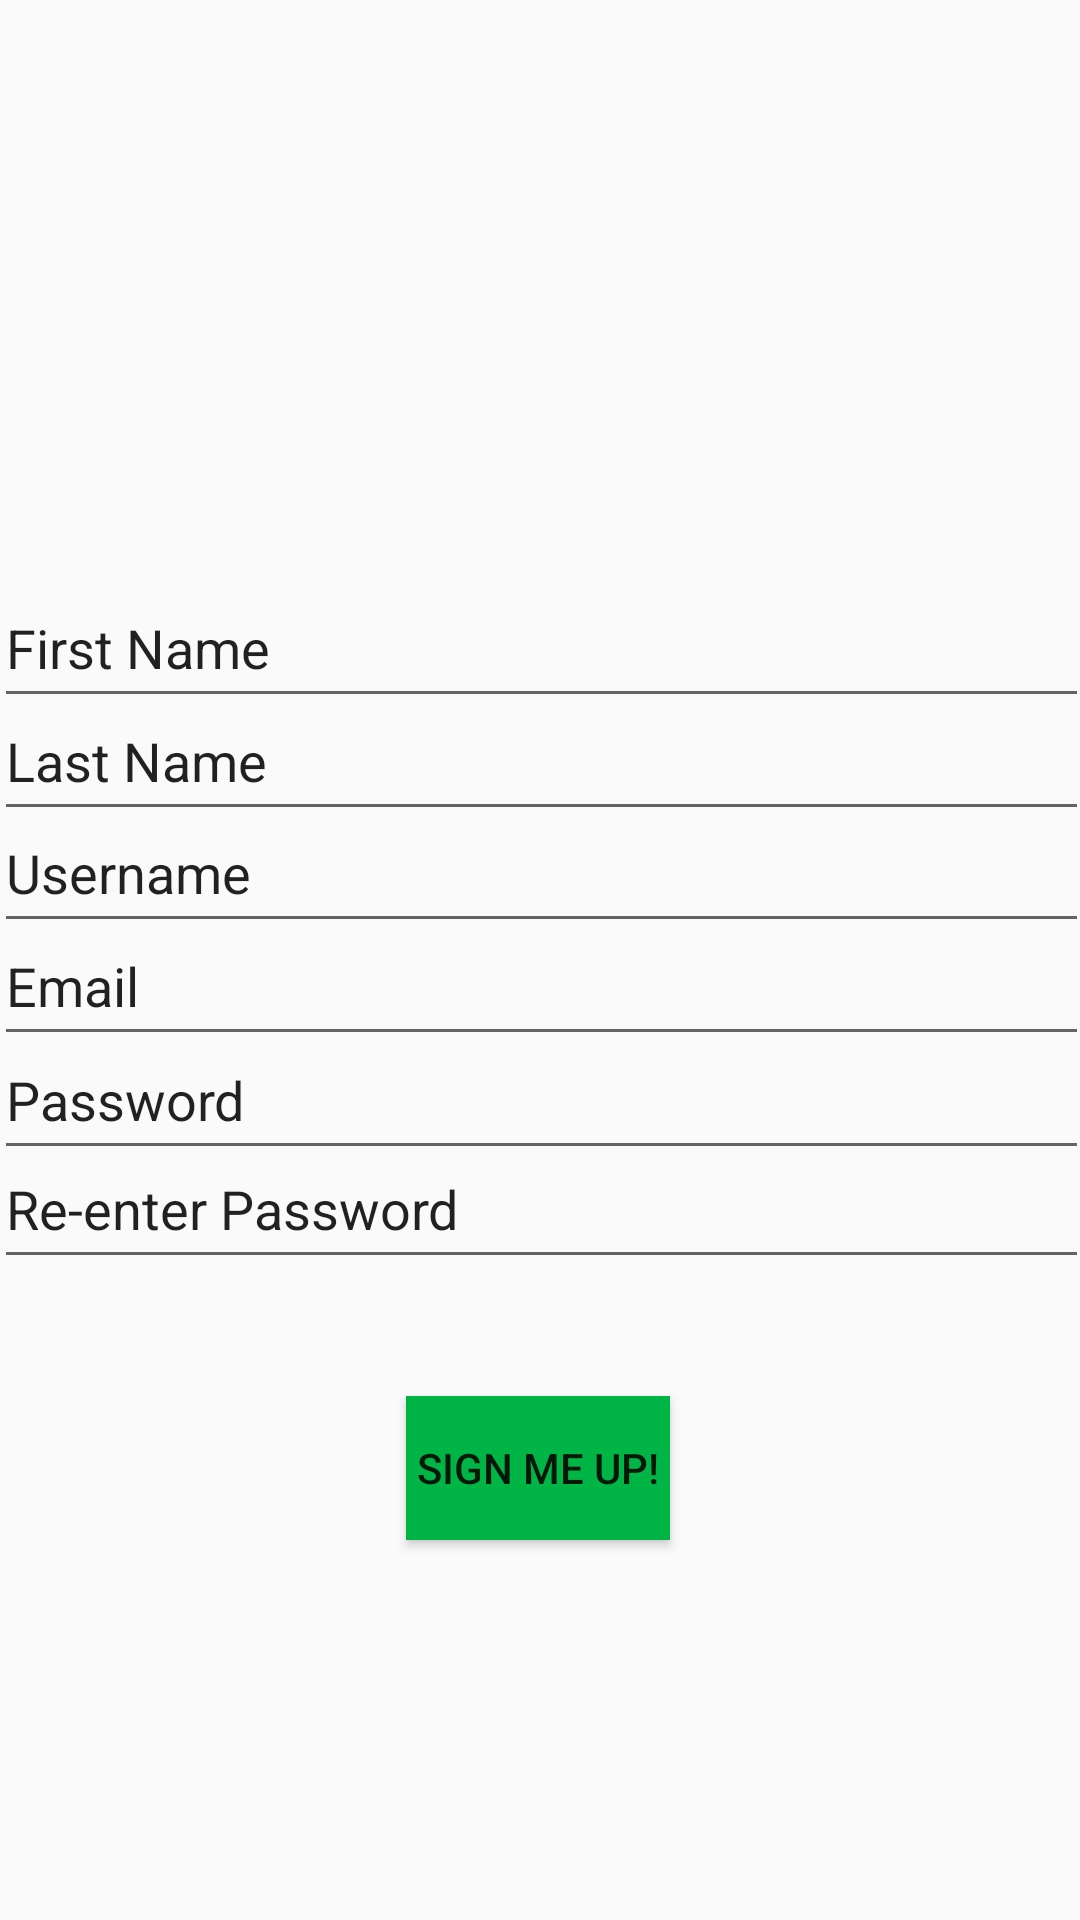

This screen was rendered from an Android layout file. Write that file and the resources it references.
<!-- AndroidManifest.xml: application theme Theme.GroceryGuruDerrick -->
<!-- res/layout/activity_sign_up.xml -->
<?xml version="1.0" encoding="utf-8"?>
<androidx.constraintlayout.widget.ConstraintLayout xmlns:android="http://schemas.android.com/apk/res/android"
    xmlns:app="http://schemas.android.com/apk/res-auto"
    xmlns:tools="http://schemas.android.com/tools"
    android:layout_width="match_parent"
    android:layout_height="match_parent"
    tools:context=".SignUpActivity">

    <Button
        android:id="@+id/SignUp"
        android:layout_width="wrap_content"
        android:layout_height="wrap_content"
        android:background="@color/secondary_green"
        android:text="Sign Me Up!"
        app:layout_constraintBottom_toBottomOf="parent"
        app:layout_constraintEnd_toEndOf="parent"
        app:layout_constraintHorizontal_bias="0.498"
        app:layout_constraintStart_toStartOf="parent"
        app:layout_constraintTop_toTopOf="parent"
        app:layout_constraintVertical_bias="0.786" />

    <EditText
        android:id="@+id/nameFirst1"
        android:layout_width="365dp"
        android:layout_height="50dp"
        android:ems="10"
        android:inputType="text"
        android:text="First Name"
        app:layout_constraintBottom_toBottomOf="parent"
        app:layout_constraintEnd_toEndOf="parent"
        app:layout_constraintStart_toStartOf="parent"
        app:layout_constraintTop_toTopOf="parent"
        app:layout_constraintVertical_bias="0.321" />

    <EditText
        android:id="@+id/nameLast1"
        android:layout_width="365dp"
        android:layout_height="50dp"
        android:ems="10"
        android:inputType="text"
        android:text="Last Name"
        app:layout_constraintBottom_toBottomOf="parent"
        app:layout_constraintEnd_toEndOf="parent"
        app:layout_constraintStart_toStartOf="parent"
        app:layout_constraintTop_toTopOf="parent"
        app:layout_constraintVertical_bias="0.385" />

    <EditText
        android:id="@+id/Username1"
        android:layout_width="365dp"
        android:layout_height="50dp"
        android:ems="10"
        android:inputType="text"
        android:text="Username"
        app:layout_constraintBottom_toBottomOf="parent"
        app:layout_constraintEnd_toEndOf="parent"
        app:layout_constraintStart_toStartOf="parent"
        app:layout_constraintTop_toTopOf="parent"
        app:layout_constraintVertical_bias="0.448" />

    <EditText
        android:id="@+id/Password1"
        android:layout_width="365dp"
        android:layout_height="50dp"
        android:ems="10"
        android:inputType="text"
        android:text="Password"
        app:layout_constraintBottom_toBottomOf="parent"
        app:layout_constraintEnd_toEndOf="parent"
        app:layout_constraintStart_toStartOf="parent"
        app:layout_constraintTop_toTopOf="parent"
        app:layout_constraintVertical_bias="0.576"
        tools:ignore="MissingConstraints" />

    <EditText
        android:id="@+id/ReentPass1"
        android:layout_width="365dp"
        android:layout_height="50dp"
        android:ems="10"
        android:inputType="text"
        android:text="Re-enter Password"
        app:layout_constraintBottom_toBottomOf="parent"
        app:layout_constraintEnd_toEndOf="parent"
        app:layout_constraintStart_toStartOf="parent"
        app:layout_constraintTop_toTopOf="parent"
        app:layout_constraintVertical_bias="0.638"
        tools:ignore="MissingConstraints" />

    <EditText
        android:id="@+id/EmailEntry1"
        android:layout_width="365dp"
        android:layout_height="50dp"
        android:ems="10"
        android:inputType="textEmailAddress"
        android:text="Email"
        app:layout_constraintBottom_toBottomOf="parent"
        app:layout_constraintEnd_toEndOf="parent"
        app:layout_constraintStart_toStartOf="parent"
        app:layout_constraintTop_toTopOf="parent"
        app:layout_constraintVertical_bias="0.512"
        tools:ignore="MissingConstraints" />

    <ImageButton
        android:id="@+id/backButton_SignUp"
        android:layout_width="62dp"
        android:layout_height="51dp"
        android:layout_marginStart="16dp"
        android:layout_marginTop="16dp"
        android:layout_marginEnd="347dp"
        android:layout_marginBottom="786dp"
        android:background="@color/secondary_green"
        android:contentDescription="@string/back_button"
        android:onClick="onBackPress1"
        app:layout_constraintBottom_toBottomOf="parent"
        app:layout_constraintEnd_toEndOf="parent"
        app:layout_constraintHorizontal_bias="0.0"
        app:layout_constraintStart_toStartOf="parent"
        app:layout_constraintTop_toTopOf="parent"
        app:layout_constraintVertical_bias="0.0"
        app:srcCompat="?attr/actionModeCloseDrawable" />

</androidx.constraintlayout.widget.ConstraintLayout>
<!-- resources referenced by this layout -->
<resources>
  <color name="secondary_green">#00b545</color>
  <string name="back_button">Back</string>
  <style name="Theme.GroceryGuruDerrick" parent="android:Theme.Material.Light.NoActionBar" />
</resources>
